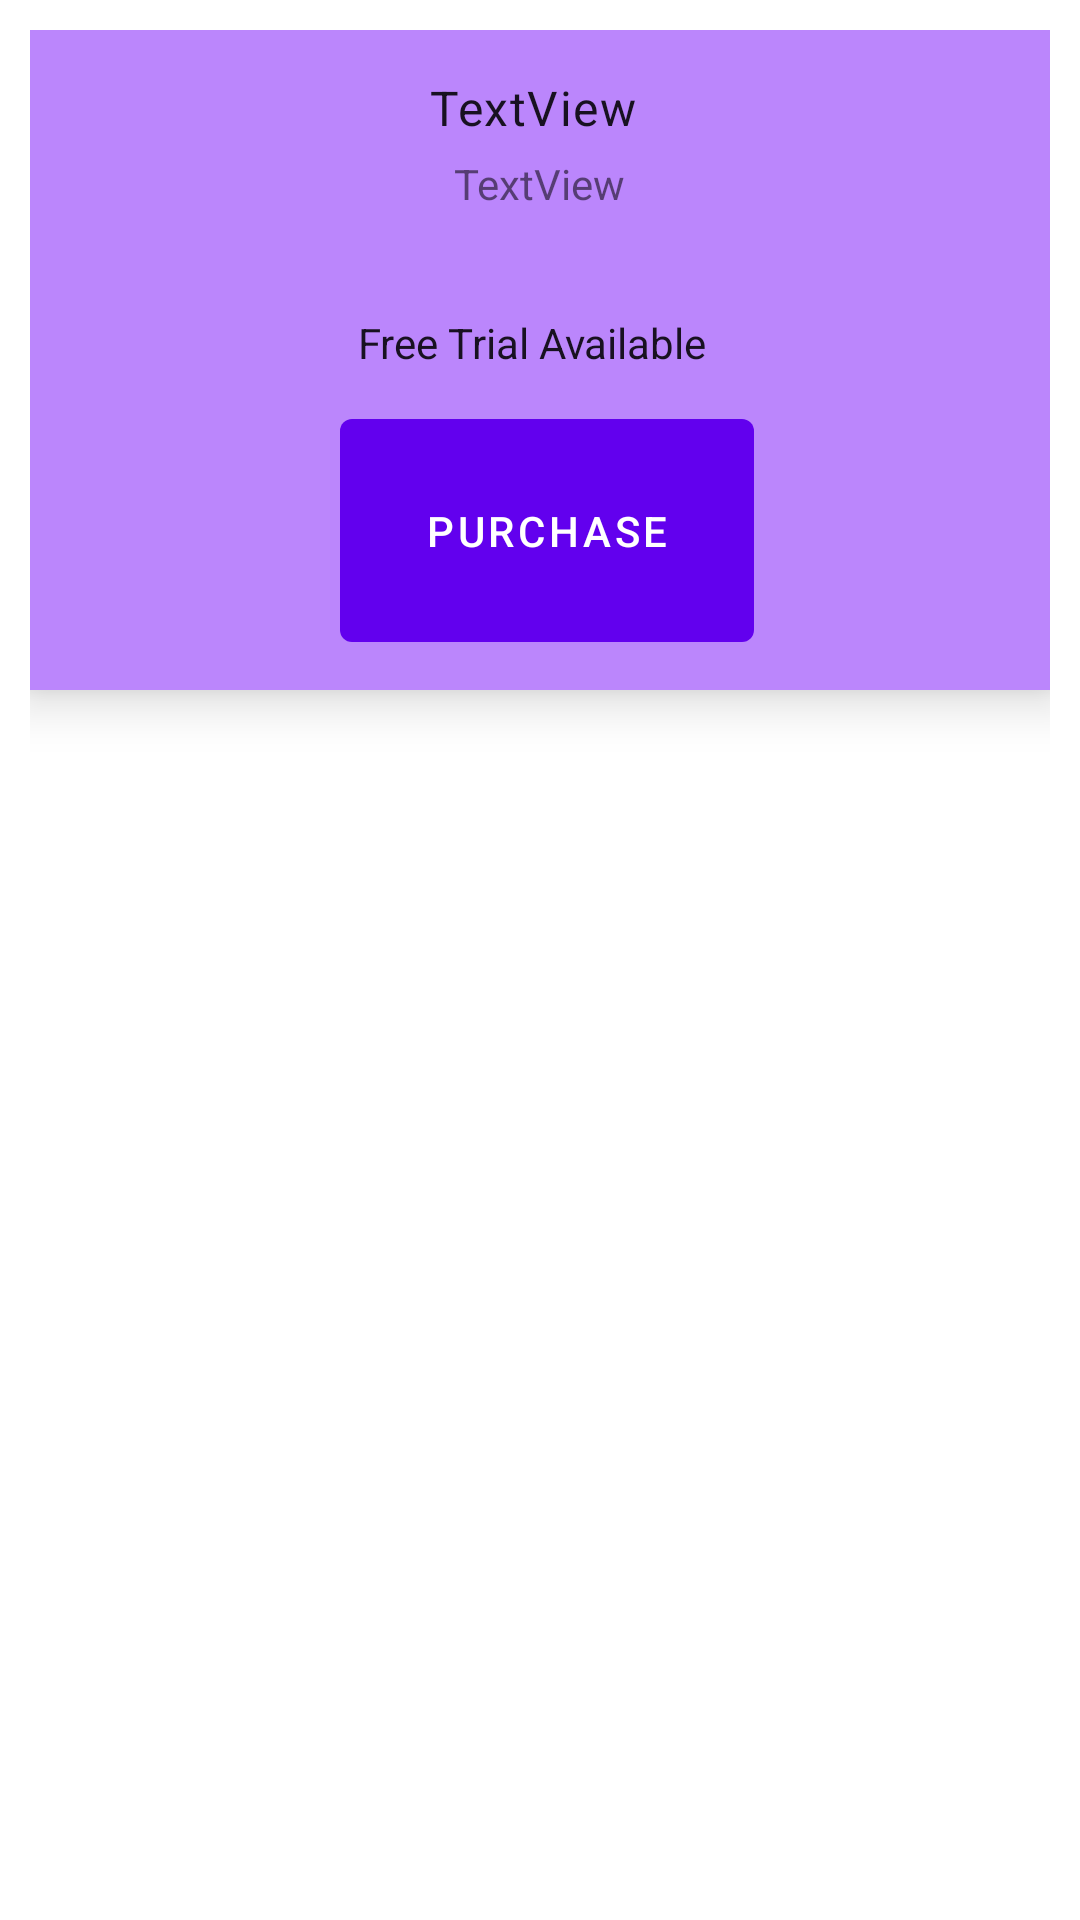

Reconstruct the res/layout file that produces this screen, plus the resources it refers to.
<!-- AndroidManifest.xml: application theme Theme.SampleBC5 -->
<!-- res/layout/paywall_item.xml -->
<?xml version="1.0" encoding="utf-8"?>
<GridLayout xmlns:android="http://schemas.android.com/apk/res/android"
    xmlns:tools="http://schemas.android.com/tools"
    xmlns:card_view="http://schemas.android.com/apk/res-auto"
    android:layout_width="wrap_content"
    android:padding="10dp"
    android:layout_height="wrap_content">

    <androidx.cardview.widget.CardView
        android:id="@+id/cardView"
        android:layout_width="match_parent"
        android:layout_height="220dp"
        card_view:cardBackgroundColor="@color/purple_200"
        card_view:cardCornerRadius="0dp"
        card_view:cardElevation="10dp"
        card_view:cardMaxElevation="10dp"
        card_view:contentPadding="10dp">

        <RelativeLayout
            android:id="@+id/relativeLayout"
            android:layout_width="143dp"
            android:layout_height="match_parent"
            android:layout_gravity="center"
            android:orientation="vertical">

            <TextView
                android:id="@+id/product"
                android:layout_width="wrap_content"
                android:layout_height="wrap_content"
                android:layout_alignParentStart="true"
                android:layout_alignParentEnd="true"
                android:layout_marginStart="5dp"
                android:layout_marginTop="5dp"
                android:layout_marginEnd="10dp"
                android:layout_marginBottom="@dimen/text_margin"
                android:layout_weight="1"
                android:text="TextView"
                style="@style/TextAppearance.Material3.BodyLarge"
                android:textAlignment="center"
                tools:text="gold" />

            <TextView
                android:id="@+id/duration"
                android:layout_width="wrap_content"
                android:layout_height="wrap_content"
                android:layout_below="@+id/product"
                android:layout_alignParentStart="true"
                android:layout_alignParentEnd="true"
                android:layout_marginStart="10dp"
                android:layout_marginTop="5dp"
                android:layout_marginEnd="10dp"
                android:layout_marginBottom="@dimen/text_margin"
                android:layout_weight="1"
                android:text="TextView"
                android:textAlignment="center"
                tools:text="duration" />

            <TextView
                android:id="@+id/price"
                android:layout_width="fill_parent"
                android:layout_height="wrap_content"
                android:layout_below="@+id/duration"
                android:layout_alignParentEnd="true"
                android:layout_marginBottom="5dp"
                android:layout_marginTop="5dp"
                android:layout_marginEnd="5dp"
                android:inputType="number"
                android:textAlignment="center"
                tools:text="$1" />

            <TextView
                android:id="@+id/freetrial"
                android:layout_width="fill_parent"
                android:layout_height="wrap_content"
                android:layout_below="@+id/price"
                android:layout_alignParentEnd="true"
                android:layout_marginBottom="5dp"
                android:layout_marginTop="5dp"
                android:layout_marginEnd="5dp"
                android:inputType="number"
                android:text="Free Trial Available"
                android:textAlignment="center"
                android:textColor="@color/material_on_surface_emphasis_high_type"
                tools:text="Free trial" />

            <Button
                android:id="@+id/button"
                android:layout_width="fill_parent"
                android:layout_height="wrap_content"
                android:layout_below="@+id/freetrial"
                android:layout_alignParentBottom="true"
                android:layout_marginStart="5dp"
                android:layout_marginTop="5dp"
                android:text="Purchase"
                />
        </RelativeLayout>
    </androidx.cardview.widget.CardView>

</GridLayout>
<!-- resources referenced by this layout -->
<resources>
  <style name="Theme.SampleBC5" parent="Theme.MaterialComponents.DayNight.DarkActionBar">
          
          <item name="colorPrimary">@color/purple_500</item>
          <item name="colorPrimaryVariant">@color/purple_700</item>
          <item name="colorOnPrimary">@color/white</item>
          
          <item name="colorSecondary">@color/teal_200</item>
          <item name="colorSecondaryVariant">@color/teal_700</item>
          <item name="colorOnSecondary">@color/black</item>
          
          <item name="android:statusBarColor">?attr/colorPrimaryVariant</item>
          
      </style>
  <!-- not gathered from this repository: default colours our renderer supplied (Android Studio template values) -->
  <color name="purple_200">#FFBB86FC</color>
  <color name="purple_500">#FF6200EE</color>
  <color name="purple_700">#FF3700B3</color>
  <color name="teal_200">#FF03DAC5</color>
  <color name="teal_700">#FF018786</color>
  <color name="black">#FF000000</color>
  <color name="white">#FFFFFFFF</color>
</resources>
